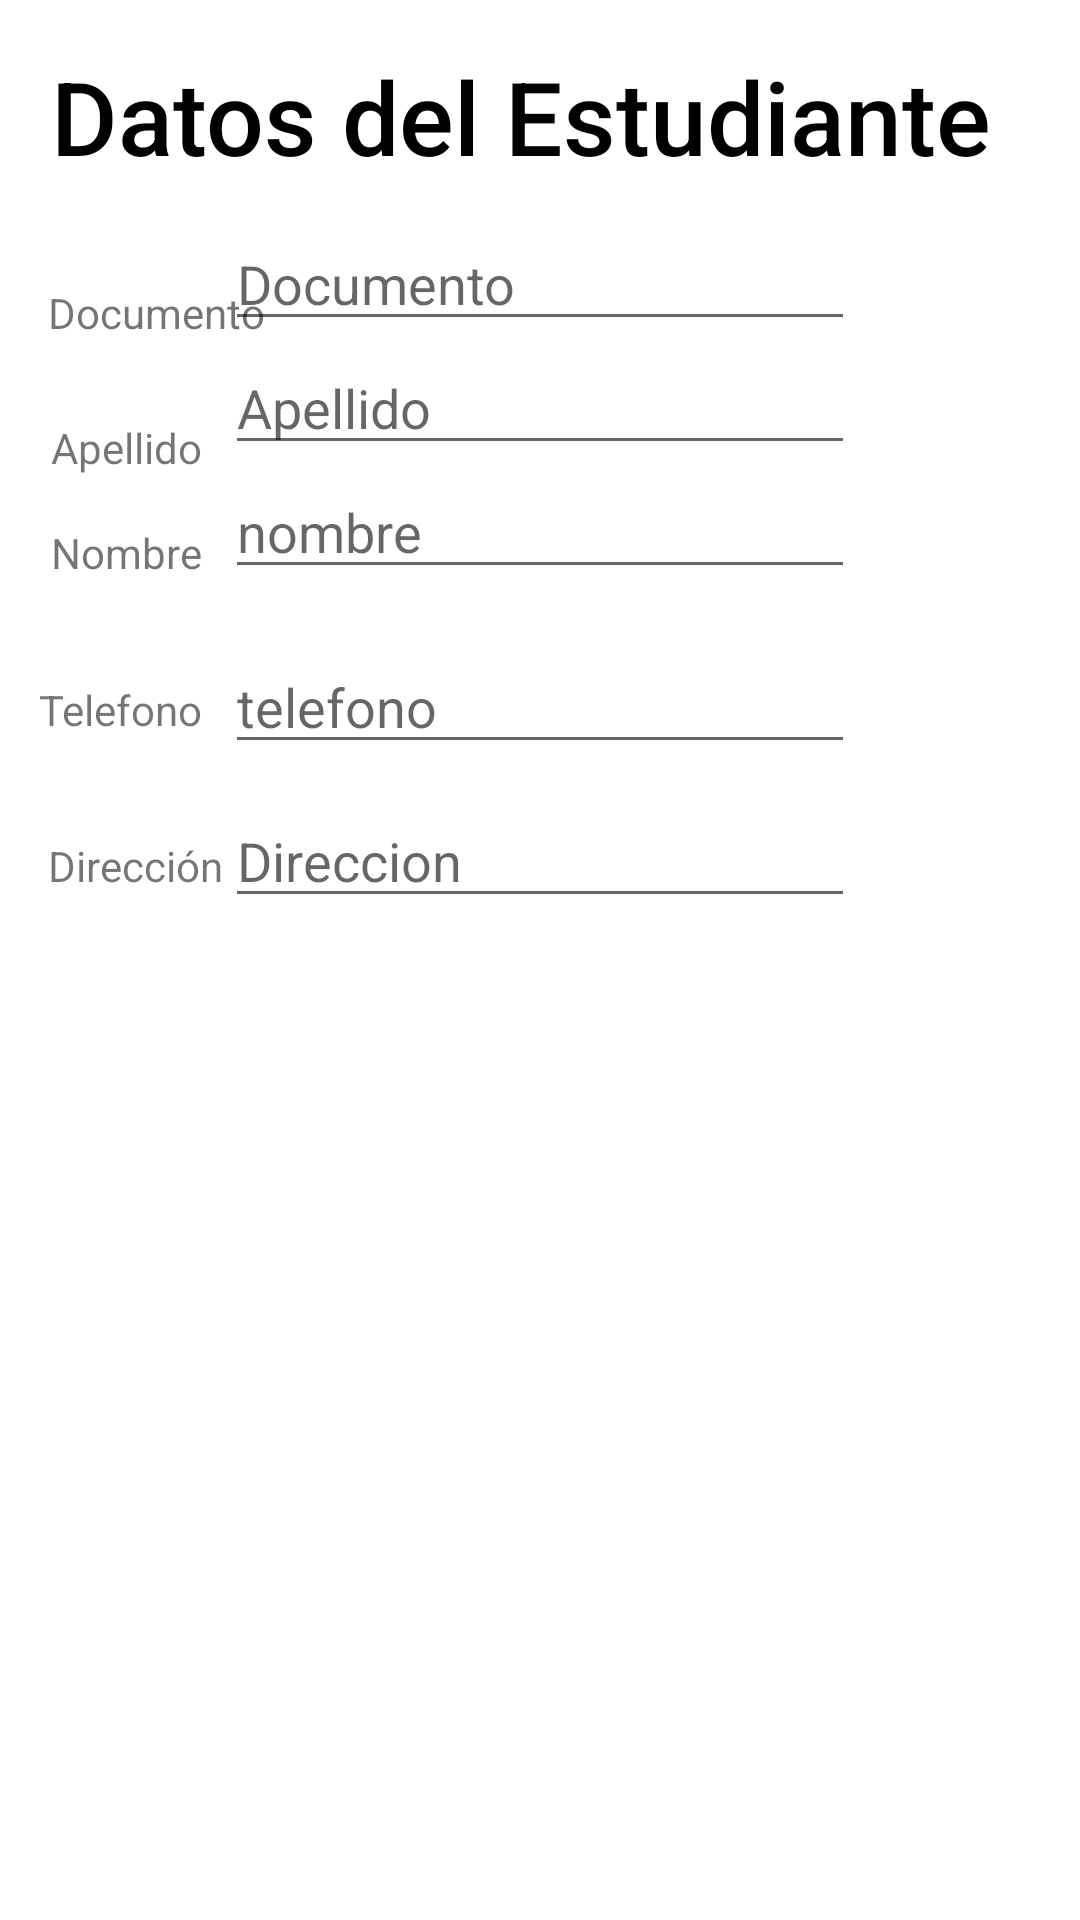

Write the Android layout XML for this screen, with the resource values it uses.
<!-- AndroidManifest.xml: application theme Theme.MisNotasApp -->
<!-- res/layout/activity_estudiante.xml -->
<?xml version="1.0" encoding="utf-8"?>
<androidx.constraintlayout.widget.ConstraintLayout xmlns:android="http://schemas.android.com/apk/res/android"
    xmlns:app="http://schemas.android.com/apk/res-auto"
    xmlns:tools="http://schemas.android.com/tools"
    android:layout_width="match_parent"
    android:layout_height="match_parent"
    tools:context=".EstudianteActivity">

    <TextView
        android:id="@+id/txtlabelTelefono"
        android:layout_width="wrap_content"
        android:layout_height="wrap_content"
        android:layout_marginStart="13dp"
        android:layout_marginBottom="33dp"
        android:text="Telefono"
        app:layout_constraintBottom_toTopOf="@+id/textView13"
        app:layout_constraintStart_toStartOf="parent" />

    <TextView
        android:id="@+id/textView13"
        android:layout_width="wrap_content"
        android:layout_height="wrap_content"
        android:layout_marginStart="16dp"
        android:text="Dirección"
        app:layout_constraintBaseline_toBaselineOf="@+id/txtDireccion"
        app:layout_constraintStart_toStartOf="parent" />

    <TextView
        android:id="@+id/textView12"
        android:layout_width="wrap_content"
        android:layout_height="wrap_content"
        android:layout_marginStart="17dp"
        android:layout_marginTop="16dp"
        android:text="Nombre"
        app:layout_constraintStart_toStartOf="parent"
        app:layout_constraintTop_toBottomOf="@+id/textView11" />

    <TextView
        android:id="@+id/txtNotasCurso3"
        android:layout_width="wrap_content"
        android:layout_height="wrap_content"
        android:layout_marginTop="16dp"
        android:layout_marginEnd="30dp"
        android:fontFamily="sans-serif-medium"
        android:text="Datos del Estudiante"
        android:textAlignment="center"
        android:textColor="@color/black"
        android:textSize="34dp"
        app:layout_constraintEnd_toEndOf="parent"
        app:layout_constraintTop_toTopOf="parent" />

    <TextView
        android:id="@+id/textView11"
        android:layout_width="wrap_content"
        android:layout_height="wrap_content"
        android:layout_marginStart="17dp"
        android:layout_marginTop="26dp"
        android:text="Apellido"
        app:layout_constraintStart_toStartOf="parent"
        app:layout_constraintTop_toBottomOf="@+id/textView15" />

    <TextView
        android:id="@+id/textView15"
        android:layout_width="wrap_content"
        android:layout_height="wrap_content"
        android:layout_marginStart="16dp"
        android:text="Documento"
        app:layout_constraintBottom_toBottomOf="@+id/txtDocumento"
        app:layout_constraintStart_toStartOf="parent" />

    <ListView
        android:id="@+id/lvdatosEstudiantes"
        android:layout_width="0dp"
        android:layout_height="0dp"
        android:layout_marginStart="1dp"
        android:layout_marginTop="17dp"
        android:layout_marginEnd="1dp"
        android:layout_marginBottom="1dp"
        app:layout_constraintBottom_toBottomOf="parent"
        app:layout_constraintEnd_toEndOf="parent"
        app:layout_constraintStart_toStartOf="parent"
        app:layout_constraintTop_toBottomOf="@+id/txtDireccion" />

    <EditText
        android:id="@+id/txtDocumento"
        android:layout_width="wrap_content"
        android:layout_height="wrap_content"
        android:layout_marginTop="11dp"
        android:ems="10"
        android:hint="Documento"
        android:inputType="number"
        app:layout_constraintEnd_toEndOf="parent"
        app:layout_constraintStart_toStartOf="parent"
        app:layout_constraintTop_toBottomOf="@+id/txtNotasCurso3" />

    <EditText
        android:id="@+id/txtApellido"
        android:layout_width="wrap_content"
        android:layout_height="wrap_content"
        android:ems="10"
        android:hint="Apellido"
        android:inputType="textPersonName"
        app:layout_constraintStart_toStartOf="@+id/txtDocumento"
        app:layout_constraintTop_toBottomOf="@+id/txtDocumento" />

    <EditText
        android:id="@+id/txtNombre"
        android:layout_width="wrap_content"
        android:layout_height="wrap_content"
        android:ems="10"
        android:hint="nombre"
        android:inputType="textPersonName"

        app:layout_constraintStart_toStartOf="@+id/txtApellido"
        app:layout_constraintTop_toBottomOf="@+id/txtApellido" />

    <EditText
        android:id="@+id/txtTelefono"
        android:layout_width="wrap_content"
        android:layout_height="wrap_content"
        android:layout_marginTop="17dp"
        android:ems="10"
        android:hint="telefono"
        android:inputType="number"
        app:layout_constraintStart_toStartOf="@+id/txtNombre"
        app:layout_constraintTop_toBottomOf="@+id/txtNombre" />

    <EditText
        android:id="@+id/txtDireccion"
        android:layout_width="wrap_content"
        android:layout_height="wrap_content"
        android:layout_marginTop="10dp"
        android:ems="10"
        android:hint="Direccion"
        android:inputType="textPersonName"
        app:layout_constraintStart_toStartOf="@+id/txtTelefono"
        app:layout_constraintTop_toBottomOf="@+id/txtTelefono" />

</androidx.constraintlayout.widget.ConstraintLayout>
<!-- resources referenced by this layout -->
<resources>
  <style name="Theme.MisNotasApp" parent="Theme.MaterialComponents.DayNight.DarkActionBar">
          
          <item name="colorPrimary">@color/black</item>
          <item name="colorPrimaryVariant">@color/purple_700</item>
          <item name="colorOnPrimary">@color/white</item>
          
          <item name="colorSecondary">@color/teal_200</item>
          <item name="colorSecondaryVariant">@color/teal_700</item>
          <item name="colorOnSecondary">@color/black</item>
          
          <item name="android:statusBarColor">?attr/colorPrimaryVariant</item>
          
      </style>
  <!-- not gathered from this repository: default colours our renderer supplied (Android Studio template values) -->
  <color name="purple_700">#FF3700B3</color>
  <color name="teal_200">#FF03DAC5</color>
  <color name="teal_700">#FF018786</color>
  <color name="black">#FF000000</color>
  <color name="white">#FFFFFFFF</color>
</resources>
